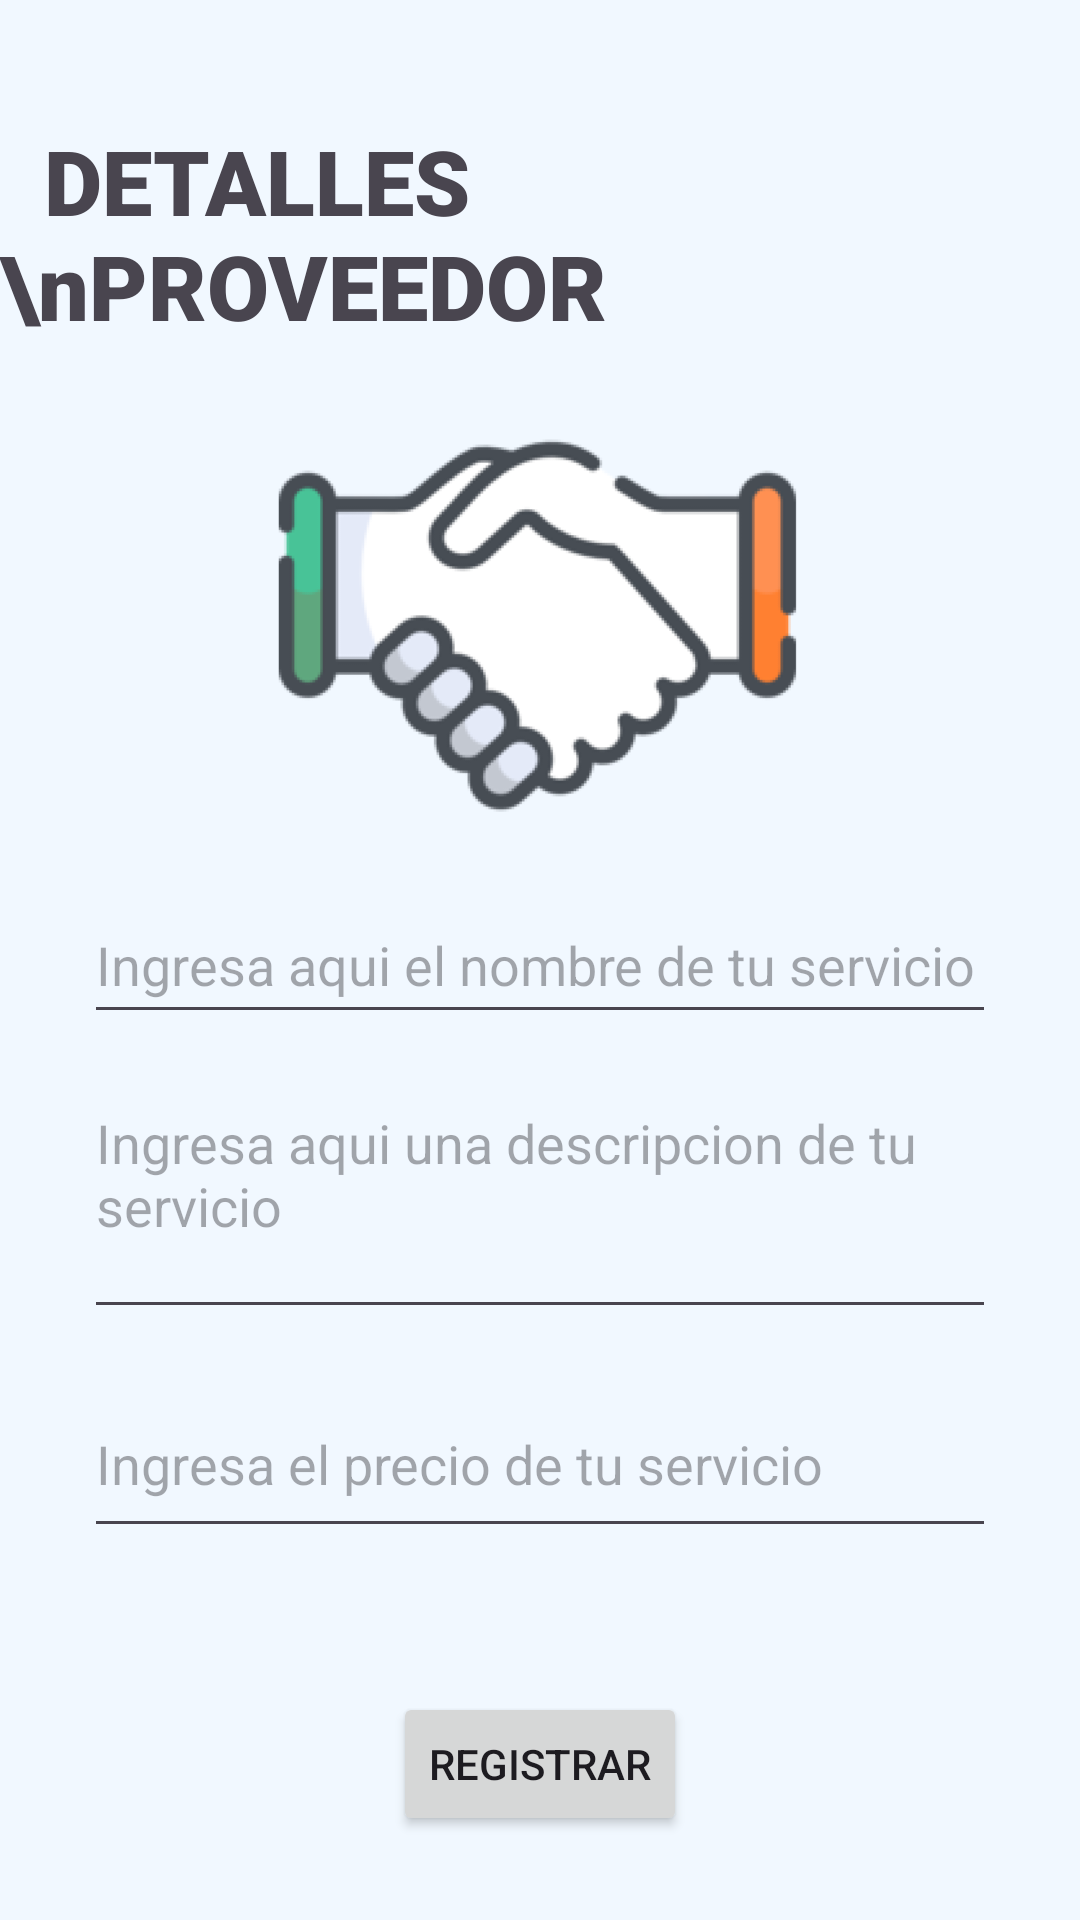

This screen was rendered from an Android layout file. Write that file and the resources it references.
<!-- AndroidManifest.xml: application theme Theme.Material3.Light -->
<!-- res/layout/activity_registro_detalles.xml -->
<?xml version="1.0" encoding="utf-8"?>
<androidx.constraintlayout.widget.ConstraintLayout xmlns:android="http://schemas.android.com/apk/res/android"
    xmlns:app="http://schemas.android.com/apk/res-auto"
    xmlns:tools="http://schemas.android.com/tools"
    android:layout_width="match_parent"
    android:layout_height="match_parent"
    android:background="#F1F8FF"
    tools:context=".Registro_Detalles">

    <Button
        android:id="@+id/registrodetalles_button"
        android:layout_width="wrap_content"
        android:layout_height="wrap_content"
        android:layout_marginBottom="28dp"
        android:onClick="detalles_rg"
        android:text="Registrar"
        app:layout_constraintBottom_toBottomOf="parent"
        app:layout_constraintEnd_toEndOf="parent"
        app:layout_constraintStart_toStartOf="parent" />

    <TextView
        android:id="@+id/titulo_tv6"
        android:layout_width="wrap_content"
        android:layout_height="wrap_content"
        android:layout_marginTop="40dp"
        android:breakStrategy="balanced"
        android:fontFamily="sans-serif-black"
        android:text="  DETALLES \nPROVEEDOR"
        android:textSize="30sp"
        app:layout_constraintEnd_toEndOf="parent"
        app:layout_constraintStart_toStartOf="parent"
        app:layout_constraintTop_toTopOf="parent" />

    <ImageView
        android:id="@+id/img_logo3"
        android:layout_width="0dp"
        android:layout_height="128dp"
        android:layout_marginStart="52dp"
        android:layout_marginTop="29dp"
        android:layout_marginEnd="52dp"
        app:layout_constraintEnd_toEndOf="parent"
        app:layout_constraintStart_toStartOf="parent"
        app:layout_constraintTop_toBottomOf="@+id/titulo_tv6"
        app:srcCompat="@drawable/mano_amiga" />

    <EditText
        android:id="@+id/descripcion_txt"
        android:layout_width="0dp"
        android:layout_height="0dp"
        android:layout_marginStart="28dp"
        android:layout_marginTop="14dp"
        android:layout_marginEnd="28dp"
        android:layout_marginBottom="14dp"
        android:gravity="top|start"
        android:hint="Ingresa aqui una descripcion de tu servicio"
        android:inputType="textMultiLine"
        android:lines="8"
        android:scrollbars="vertical"
        app:layout_constraintBottom_toTopOf="@+id/precio_txt"
        app:layout_constraintEnd_toEndOf="parent"
        app:layout_constraintStart_toStartOf="parent"
        app:layout_constraintTop_toBottomOf="@+id/Servicio_txt" />

    <EditText
        android:id="@+id/precio_txt"
        android:layout_width="0dp"
        android:layout_height="59dp"
        android:layout_marginStart="28dp"
        android:layout_marginEnd="28dp"
        android:layout_marginBottom="124dp"
        android:ems="10"
        android:hint="Ingresa el precio de tu servicio"
        android:inputType="numberDecimal"
        android:minHeight="48dp"
        app:layout_constraintBottom_toBottomOf="parent"
        app:layout_constraintEnd_toEndOf="parent"
        app:layout_constraintStart_toStartOf="parent" />

    <EditText
        android:id="@+id/Servicio_txt"
        android:layout_width="0dp"
        android:layout_height="49dp"
        android:layout_marginStart="28dp"
        android:layout_marginEnd="28dp"
        android:ems="10"
        android:hint="Ingresa aqui el nombre de tu servicio"
        android:inputType="text"
        app:layout_constraintBottom_toBottomOf="parent"
        app:layout_constraintEnd_toEndOf="parent"
        app:layout_constraintStart_toStartOf="parent"
        app:layout_constraintTop_toTopOf="parent" />

</androidx.constraintlayout.widget.ConstraintLayout>
<!-- resources referenced by this layout -->
<resources>
  <!-- drawable mano_amiga: png bitmap (drawable, 19721 bytes) -->
</resources>
